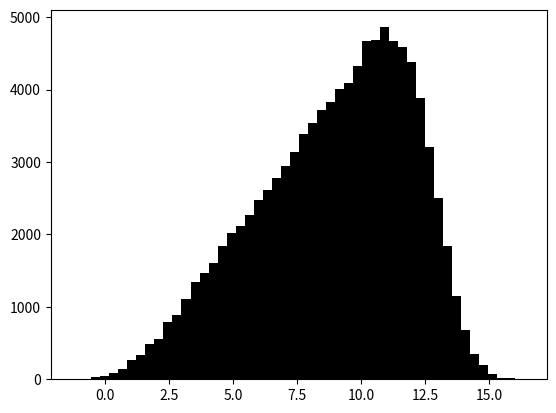

This figure's Python source: (Note: this script raises an exception after producing the figure.)
from scipy.stats import skew, kurtosis, norm, uniform, kurtosistest
import math
import numpy as np
import pandas as pd
from matplotlib import pyplot as plt

numsamples = 100000
vl = norm.rvs(loc=0.90, scale=1.0, size=numsamples)
print('正規分布N(0,1)', 'skew=', round(skew(vl), 4), 'kurtosis=', round(kurtosis(vl), 4))
vt = np.array([math.sqrt(u*16/numsamples) for u in range(numsamples)])
v = vl + (vt*3.0)
print('正規＋右上がり', 'skew=', round(skew(v), 4), 'kurtosis=', round(kurtosis(v)))
plt.hist(v, bins=50, normed=True, color='black', alpha=0.5)
plt.grid()
plt.xlabel('x')
plt.ylabel('頻度')
plt.title('正規分布＋右上がり三角分布のヒストグラム')
plt.show()
